Dataset: augmented (GitHub, haneens5905/MSI-System). Classes: cardboard, glass, metal, paper, plastic, trash.

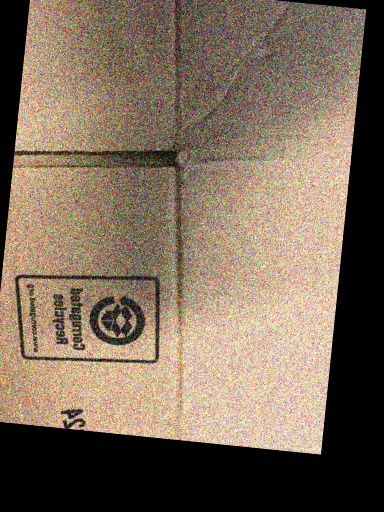
Label: cardboard

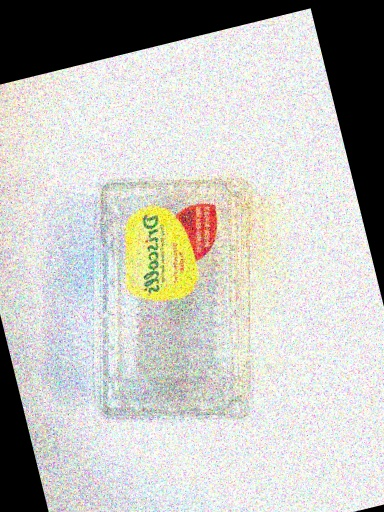
Label: plastic

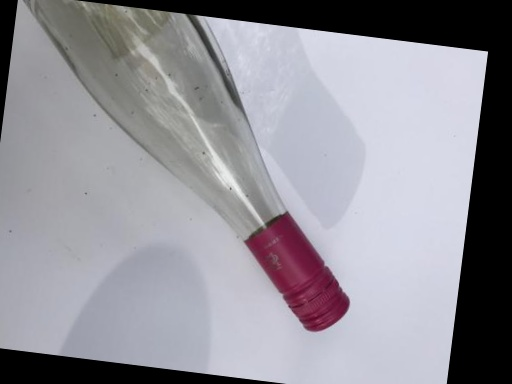
Label: glass

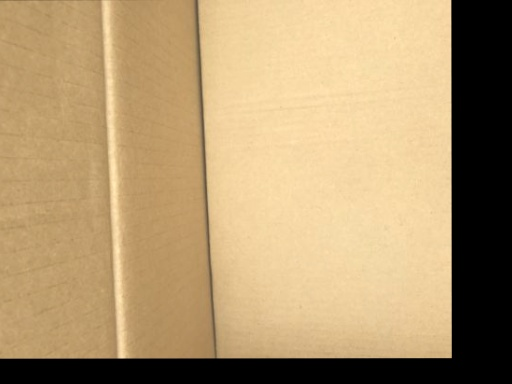
Label: cardboard

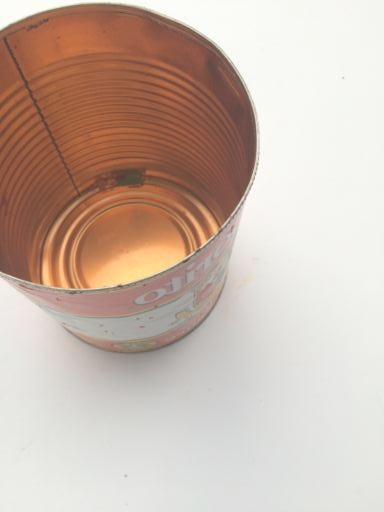
Label: metal

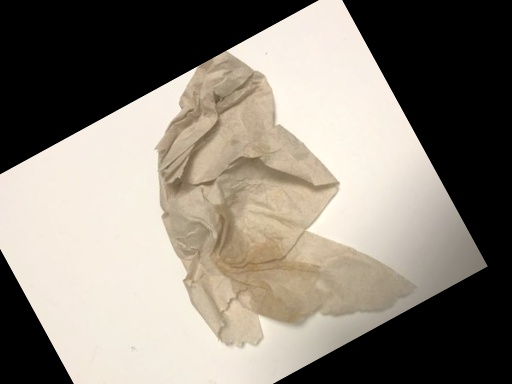
Label: trash
